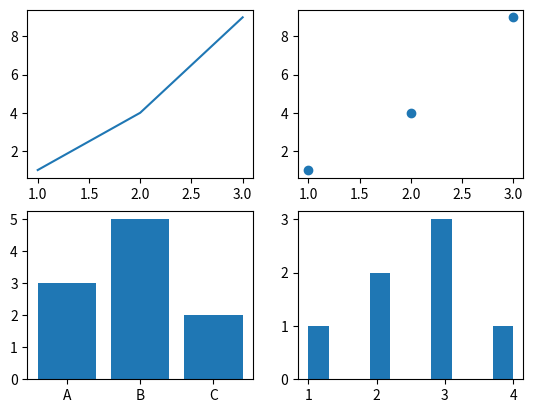

This chart was generated by the following Python code:
import matplotlib.pyplot as plt

# plt.subplot(1,2,1)
# plt.plot([1,2,3],[4,5,6])
# plt.title("Line")

# plt.subplot(1,2,2)
# plt.bar(["A","B","C"], [5,7,4])
# plt.title("Bar")

# plt.show()

plt.subplot(2, 2, 1)
plt.plot([1, 2, 3], [1, 4, 9])

plt.subplot(2, 2, 2)
plt.scatter([1, 2, 3], [1, 4, 9])

plt.subplot(2, 2, 3)
plt.bar(['A', 'B', 'C'], [3, 5, 2])

plt.subplot(2, 2, 4)
plt.hist([1, 2, 2, 3, 3, 3, 4])

plt.show()
